Dataset: images (GitHub, AI-Green-Engineering/ringvorlesung-waelzlager). Classes: baseline, inner race fault, outer race fault.

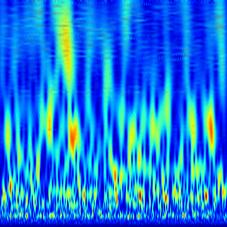
Label: baseline

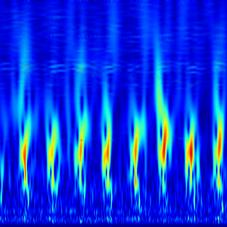
Label: outer race fault

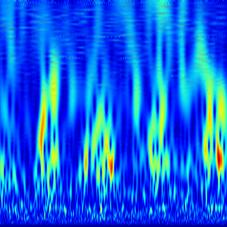
Label: outer race fault

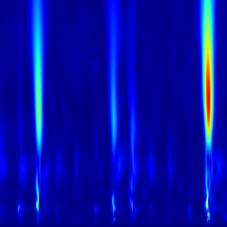
Label: inner race fault

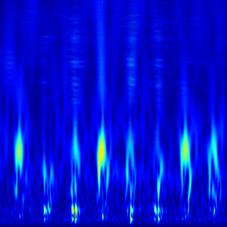
Label: outer race fault

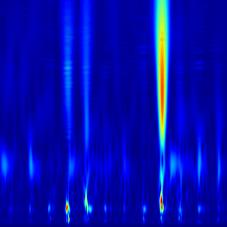
Label: inner race fault
